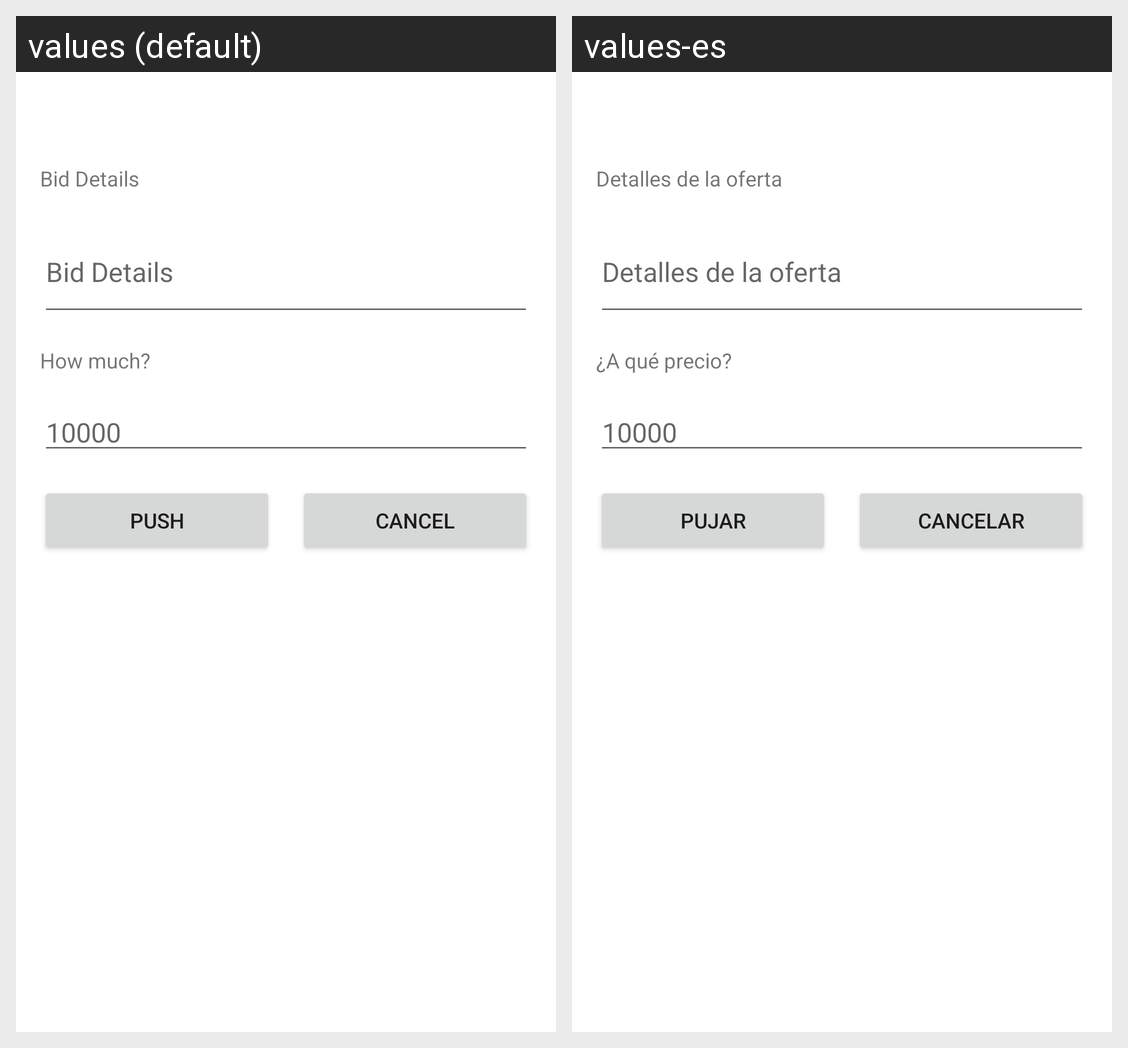

Strings drawn on this Android screen and how each of the app's shown locales translates them:
Android screen res/layout/push_transportista_bid_dialog.xml rendered under 2 locales, left to right: values (default), values-es. Device: Nexus 5 (rendered at 1080×1920; each locale shown at half size, 540×960, under a caption strip naming it); theme Theme.FeriaVirtualMovil.
Strings drawn on this screen, with the default value and each locale's value (text and hints the layout hard-codes, and strings that could not be matched under every locale, appear in the picture but are not listed):

ppbd_push
  values: Push
  values-es: Pujar

action_cancel
  values: Cancel
  values-es: Cancelar

ppbd_push_detail
  values: Bid Details
  values-es: Detalles de la oferta

ppbd_price
  values: How much?
  values-es: ¿A qué precio?
